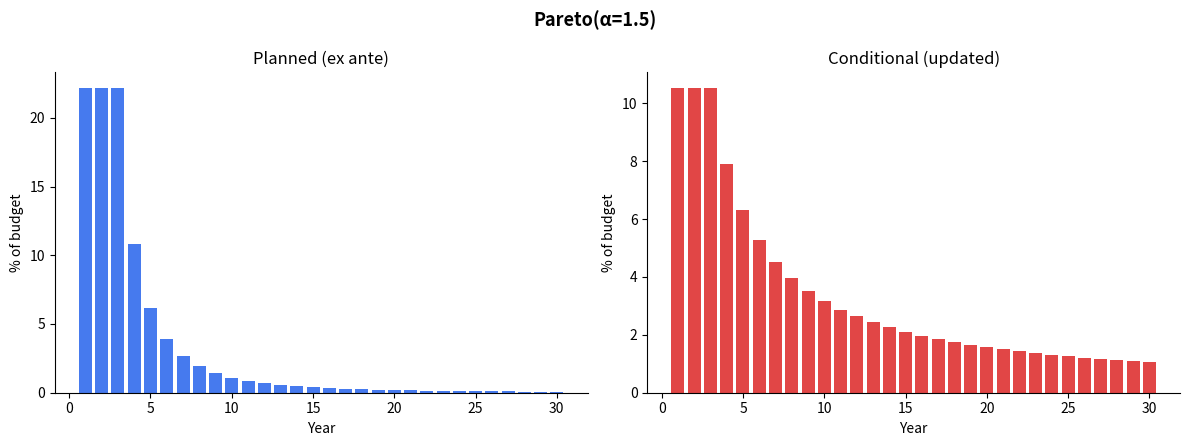

The matplotlib source for this figure: (Note: this script raises an exception after producing the figure.)
"""
AI safety donation schedule calculator with uncertain AI timelines
==================================================================

Created 2026-03-21.

Originally written by Claude Opus 4.6.

The basic concept: I want to donate an equal amount of money every year from now until the singularity. But I don't know when the singularity will happen. How much should I donate each year (in terms of % of starting wealth)?

This script calculates the answer given either a Pareto or a log-normal distribution over AI timelines.

The reason for donating an equal amount each year is that it's simple. A "proper" justification is that there's a tradeoff between early donations having compounding effects and late donations coming in at the right time/being better informed, and if you're unsure about which side of the tradeoff matters more, then you should distribute donations over time.

The analytic solution for the annual donation amount is given by

    d(t) = integral from t to infinity of 1/T * f(T) dT

where f(T) is the probability density of the singularity occurring at time T. Claude used this to derive the analytic solutions for Pareto and log-normal distributions.

I had Claude write a second script to calculate results using Monte Carlo as a sanity check that the formulas are correct.

"Planned" is the donation amount when planning all years in advance. "Conditional" is the amount to donate in year t conditioning on the fact that you know you've survived t-1 years (which changes your beliefs about timelines). I'm not sure the math is right on "Conditional" (it's conceptually wonky).

See also the Claude chat that generated this script:
https://claude.ai/share/5830f229-4dad-4427-aee8-30937746d468
"""

import numpy as np
from scipy import stats


def donation_schedule(dist="pareto", years=30, **p):
    t = np.arange(1, years + 1, dtype=float)
    if dist == "pareto":
        a, tm = p["alpha"], p["t_min"]
        d = np.where(t >= tm, a * tm**a / ((a + 1) * t ** (a + 1)), a / ((a + 1) * tm))
        surv = np.where(t >= tm, (tm / t) ** a, 1.0)
    elif dist == "lognormal":
        mu, s = p["mu"], p["sigma"]
        d = np.exp(-mu + s**2 / 2) * stats.norm.sf((np.log(t) - (mu - s**2)) / s)
        surv = stats.norm.sf((np.log(t) - mu) / s)
    cond = d / np.maximum(surv, 1e-15)
    return t.astype(int), d / d.sum(), cond / cond.sum()


def plot(title, t, planned, cond, filename="donation_schedule.png"):
    import matplotlib.pyplot as plt

    fig, (a1, a2) = plt.subplots(1, 2, figsize=(12, 4.5))
    for ax, data, label, color in [
        (a1, planned, "Planned (ex ante)", "#2563eb"),
        (a2, cond, "Conditional (updated)", "#dc2626"),
    ]:
        ax.bar(t, data * 100, color=color, alpha=0.85, width=0.8)
        ax.set(xlabel="Year", ylabel="% of budget", title=label)
        ax.spines[["top", "right"]].set_visible(False)
    fig.suptitle(title, fontsize=13, fontweight="bold")
    plt.tight_layout()
    plt.savefig(filename, dpi=150, bbox_inches="tight")
    print(f"  Saved {filename}")


if __name__ == "__main__":
    target_median = 7
    cases = [
        ("Pareto(α=1.5)", "pareto", dict(alpha=1.5, t_min=3, median=target_median)),
        ("LogNormal(σ=1)", "lognormal", dict(mu=np.log(target_median), sigma=1)),
    ]
    for title, dist, params in cases:
        if dist == "pareto":
            scale = (params["median"] - params["t_min"]) / (2**(1/params["alpha"]) - 1)
            loc = params["t_min"] - scale
            d = stats.pareto(b=params["alpha"], loc=loc, scale=scale)
        elif dist == "lognormal":
            d = stats.lognorm(s=params["sigma"], scale=np.exp(params["mu"]))
        mean, median = d.mean(), d.median()  # (9.0, 4.762...)
        print(f"\n=== {title} (mean {mean:.1f}, median {median:.1f}) ===")
        t, planned, cond = donation_schedule(dist, 30, **params)
        for y, p, c in zip(t, planned, cond):
            print(f"  Year {y:2d}:  planned {p*100:6.2f}%   conditional {c*100:6.2f}%")
        plot(title, t, planned, cond, f"images/donation_schedule_{dist}.png")
